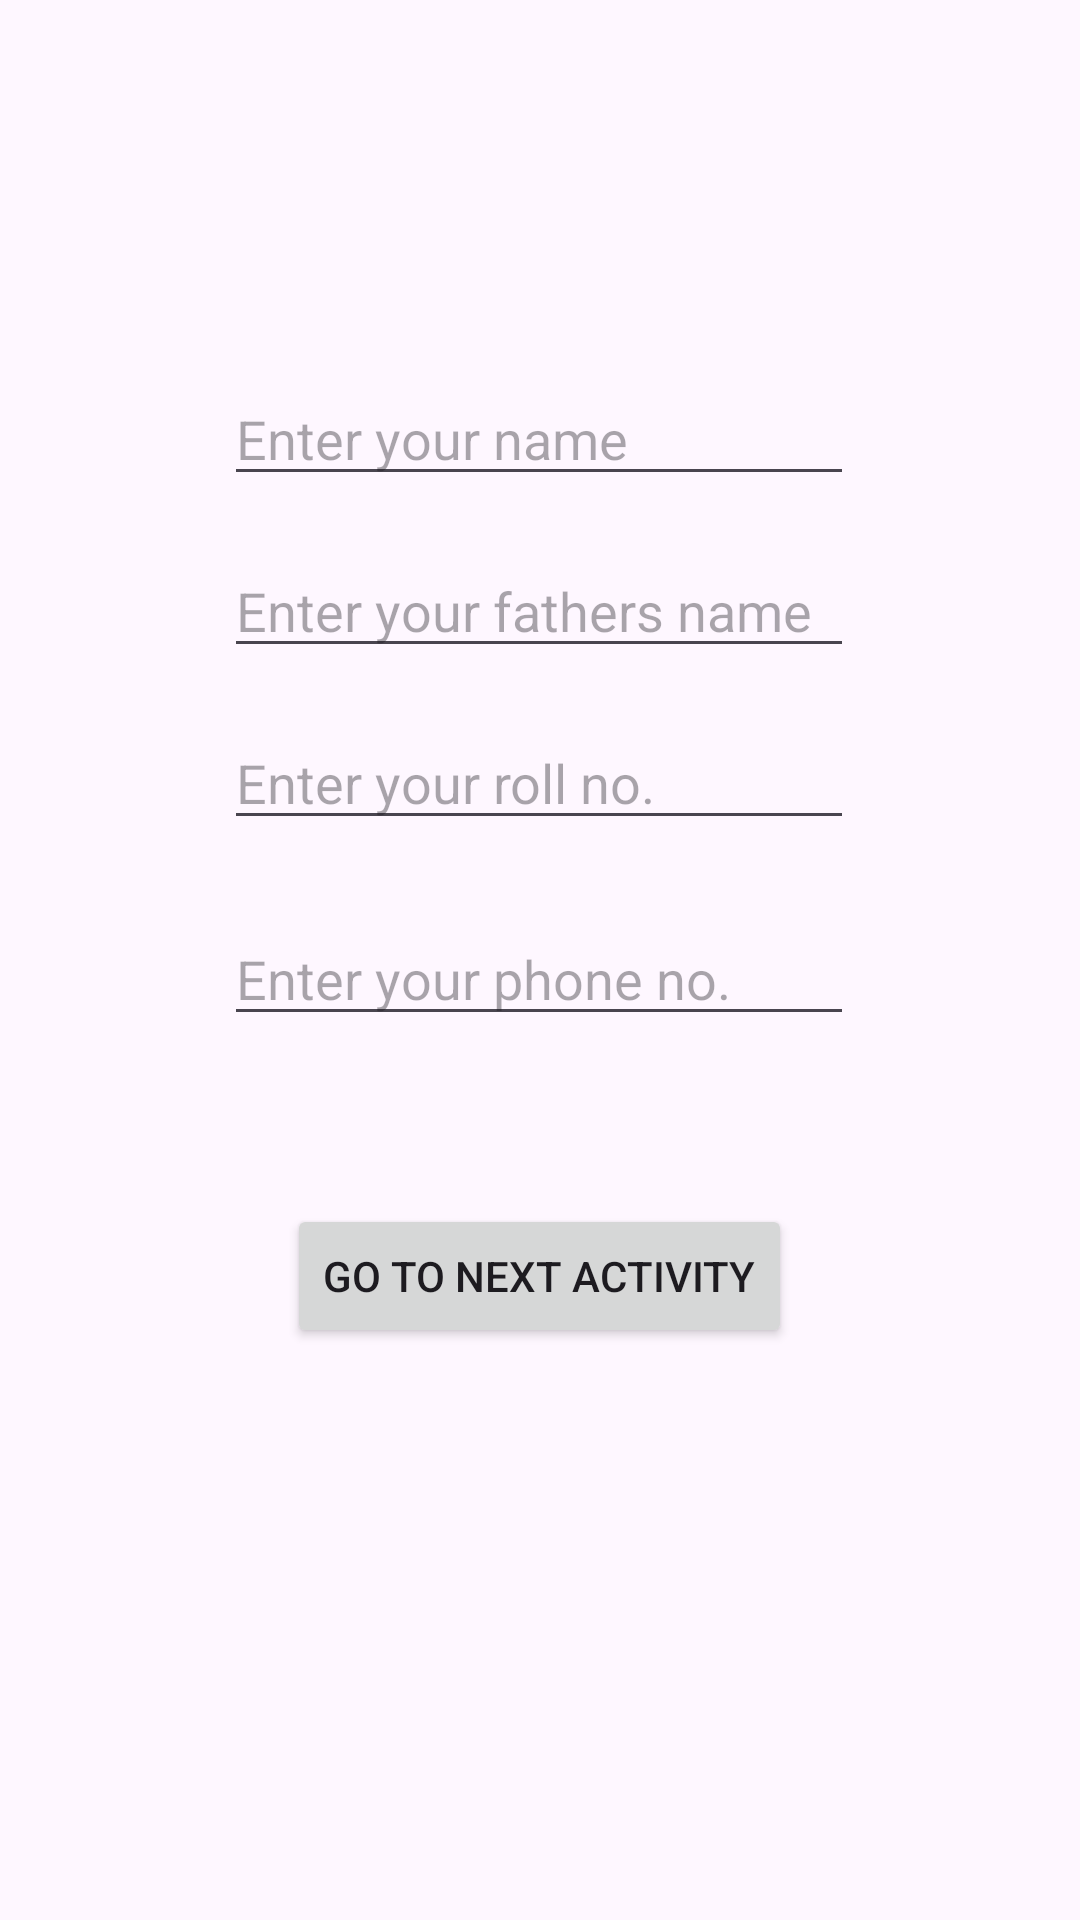

Layout XML and referenced resources for this Android screen:
<!-- AndroidManifest.xml: application theme Theme.ShareBundleDataUsingIntent -->
<!-- res/layout/activity_main.xml -->
<?xml version="1.0" encoding="utf-8"?>
<androidx.constraintlayout.widget.ConstraintLayout xmlns:android="http://schemas.android.com/apk/res/android"
    xmlns:app="http://schemas.android.com/apk/res-auto"
    xmlns:tools="http://schemas.android.com/tools"
    android:layout_width="match_parent"
    android:layout_height="match_parent"
    tools:context=".MainActivity">

    <EditText
        android:id="@+id/name"
        android:layout_width="wrap_content"
        android:layout_height="wrap_content"
        android:layout_marginTop="124dp"
        android:ems="10"
        android:hint="Enter your name"
        android:inputType="text"
        app:layout_constraintEnd_toEndOf="parent"
        app:layout_constraintHorizontal_bias="0.497"
        app:layout_constraintStart_toStartOf="parent"
        app:layout_constraintTop_toTopOf="parent" />

    <EditText
        android:id="@+id/fatherName"
        android:layout_width="wrap_content"
        android:layout_height="wrap_content"
        android:layout_marginTop="16dp"
        android:ems="10"
        android:hint="Enter your fathers name"
        android:inputType="text"
        app:layout_constraintEnd_toEndOf="parent"
        app:layout_constraintHorizontal_bias="0.497"
        app:layout_constraintStart_toStartOf="parent"
        app:layout_constraintTop_toBottomOf="@+id/name" />

    <EditText
        android:id="@+id/rollNumber"
        android:layout_width="wrap_content"
        android:layout_height="wrap_content"
        android:layout_marginTop="16dp"
        android:ems="10"
        android:hint="Enter your roll no."
        android:inputType="text"
        app:layout_constraintEnd_toEndOf="@+id/fatherName"
        app:layout_constraintHorizontal_bias="0.0"
        app:layout_constraintStart_toStartOf="@+id/fatherName"
        app:layout_constraintTop_toBottomOf="@+id/fatherName" />

    <EditText
        android:id="@+id/phoneNumber"
        android:layout_width="wrap_content"
        android:layout_height="wrap_content"
        android:layout_marginTop="24dp"
        android:ems="10"
        android:hint="Enter your phone no."
        android:inputType="text"
        app:layout_constraintEnd_toEndOf="@+id/rollNumber"
        app:layout_constraintHorizontal_bias="0.0"
        app:layout_constraintStart_toStartOf="@+id/rollNumber"
        app:layout_constraintTop_toBottomOf="@+id/rollNumber" />

    <Button
        android:id="@+id/Go_to_next_activity"
        android:layout_width="wrap_content"
        android:layout_height="wrap_content"
        android:layout_marginTop="56dp"
        android:text="Go to next activity"
        app:layout_constraintEnd_toEndOf="@+id/phoneNumber"
        app:layout_constraintHorizontal_bias="0.504"
        app:layout_constraintStart_toStartOf="@+id/phoneNumber"
        app:layout_constraintTop_toBottomOf="@+id/phoneNumber" />
</androidx.constraintlayout.widget.ConstraintLayout>
<!-- resources referenced by this layout -->
<resources>
  <style name="Theme.ShareBundleDataUsingIntent" parent="Base.Theme.ShareBundleDataUsingIntent" />
  <style name="Base.Theme.ShareBundleDataUsingIntent" parent="Theme.Material3.DayNight.NoActionBar">
          
          
      </style>
</resources>
